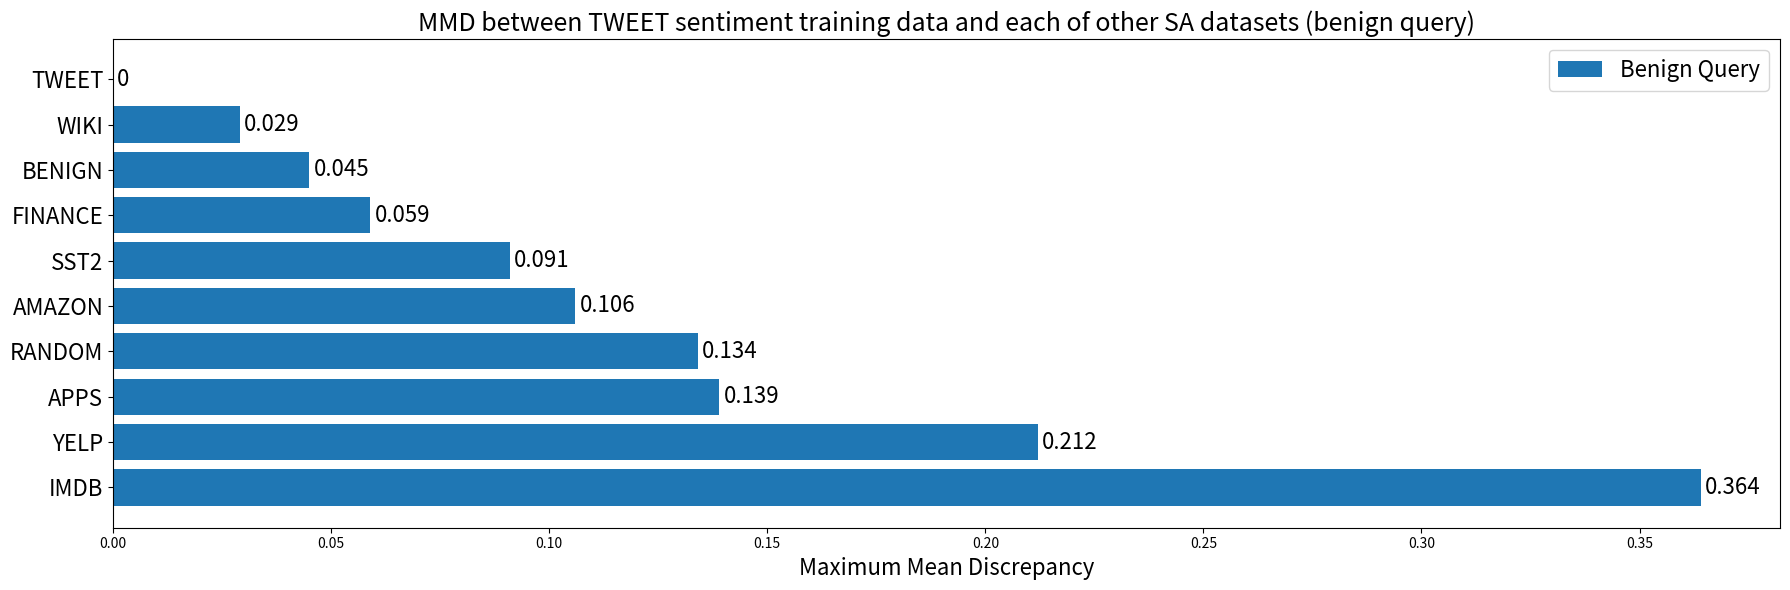

The matplotlib source for this figure:
import matplotlib.pyplot as plt
import numpy as np

benign_mmd = {
    "SST2": 0.091,
    "IMDB": 0.364,
    "AMAZON": 0.106,
    "YELP": 0.212,
    "APPS": 0.139,
    "FINANCE": 0.059,
    "TWEET": 0.000,
    "RANDOM": 0.134,
    "WIKI": 0.029,
    "BENIGN": 0.045
}

sorted_benign_mmd = dict(sorted(benign_mmd.items(), key=lambda x: x[1], reverse=True))
'''
print(sorted_benign_mmd)
print(list(sorted_benign_mmd.keys()))
print(list(sorted_benign_mmd.values()))
'''

sorted_benign_mmd_key = list(sorted_benign_mmd.keys())
sorted_benign_mmd_value = list(sorted_benign_mmd.values())

fig, ax = plt.subplots(figsize=(18, 6))

mmd_ = ax.barh(sorted_benign_mmd_key, sorted_benign_mmd_value, label="Benign Query")

ax.set_xlabel("Maximum Mean Discrepancy", fontsize=16)
ax.set_title("MMD between TWEET sentiment training data and each of other SA datasets (benign query)", fontsize=18)
ax.set_yticklabels(sorted_benign_mmd_key, fontsize=16)
ax.legend()
leg = ax.legend(prop={"size":16})

ax.bar_label(mmd_, fontsize=16, padding=3)

fig.tight_layout()

plt.show()
